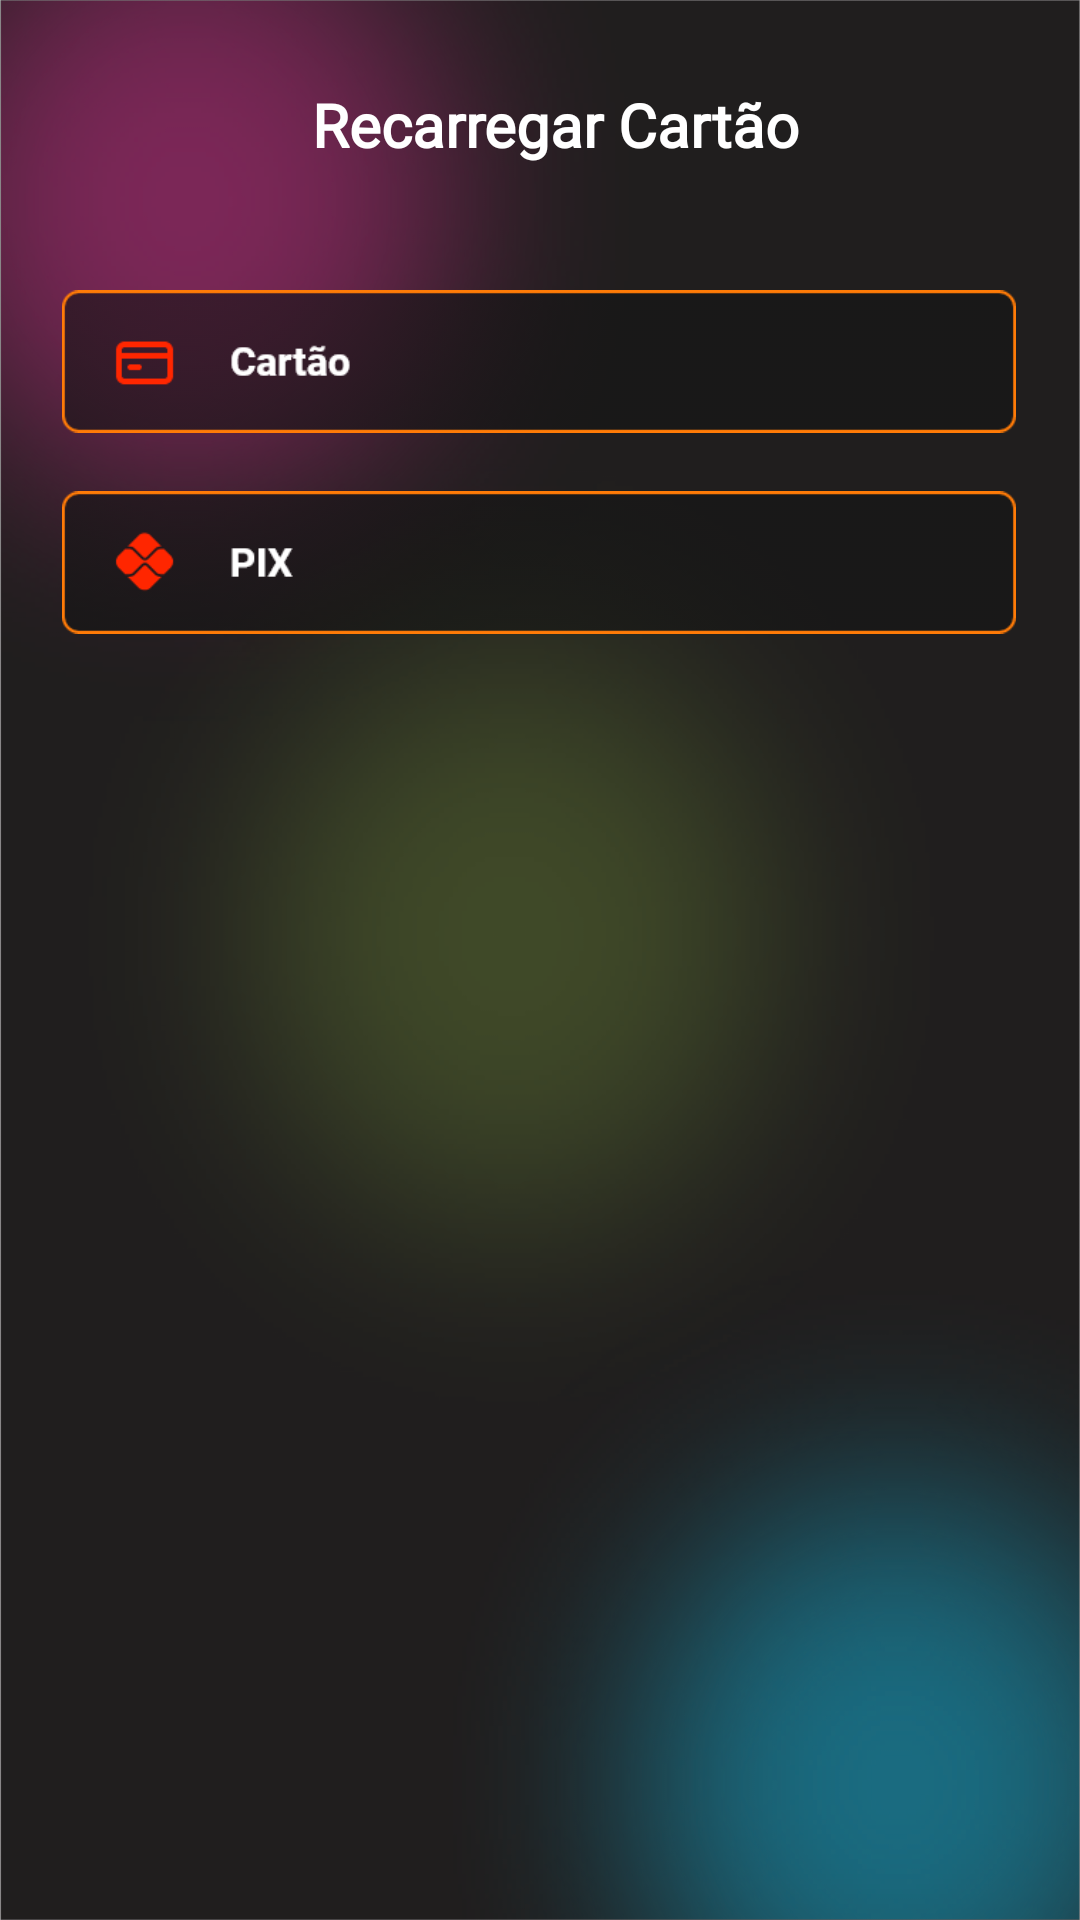

The Android layout XML behind this screen, and the referenced resources:
<!-- AndroidManifest.xml: application theme Theme.Dedalos -->
<!-- res/layout/fragment_recarregar.xml -->
<?xml version="1.0" encoding="utf-8"?>
<androidx.constraintlayout.widget.ConstraintLayout xmlns:android="http://schemas.android.com/apk/res/android"
    xmlns:app="http://schemas.android.com/apk/res-auto"
    xmlns:tools="http://schemas.android.com/tools"
    android:id="@+id/frameLayout4"
    android:layout_width="match_parent"
    android:layout_height="match_parent"
    android:background="@drawable/dedalosfundotodos"
    tools:context=".RecarregarFragment">

    <ImageView
        android:id="@+id/imageView18"
        android:layout_width="318dp"
        android:layout_height="67dp"
        android:layout_marginStart="33dp"
        android:layout_marginTop="32dp"
        android:layout_marginEnd="34dp"
        android:src="@drawable/grupo_35215"
        app:layout_constraintEnd_toEndOf="parent"
        app:layout_constraintStart_toStartOf="parent"
        app:layout_constraintTop_toBottomOf="@+id/textView9" />

    <ImageView
        android:id="@+id/imageView4"
        android:layout_width="16dp"
        android:layout_height="16dp"
        android:layout_marginStart="20dp"
        android:layout_marginTop="37dp"
        android:src="@drawable/backward_arrow"
        app:layout_constraintStart_toStartOf="parent"
        app:layout_constraintTop_toTopOf="parent" />

    <TextView
        android:id="@+id/textView9"
        android:layout_width="wrap_content"
        android:layout_height="wrap_content"
        android:layout_marginStart="68dp"
        android:layout_marginTop="28dp"
        android:fontFamily="@font/poppins_bold"
        android:text="Recarregar Cartão "
        android:textColor="@color/white"
        android:textSize="20sp"
        android:textStyle="bold"
        app:layout_constraintStart_toEndOf="@+id/imageView4"
        app:layout_constraintTop_toTopOf="parent" />

    <ImageView
        android:id="@+id/imageView17"
        android:layout_width="318dp"
        android:layout_height="67dp"
        android:layout_marginStart="33dp"
        android:layout_marginEnd="34dp"
        android:src="@drawable/grupo_35216"
        app:layout_constraintEnd_toEndOf="parent"
        app:layout_constraintStart_toStartOf="parent"
        app:layout_constraintTop_toBottomOf="@+id/imageView18" />


</androidx.constraintlayout.widget.ConstraintLayout>
<!-- resources referenced by this layout -->
<resources>
  <color name="white">#FFFFFFFF</color>
  <!-- drawable dedalosfundotodos: png bitmap (drawable, 706007 bytes) -->
  <!-- drawable grupo_35215: png bitmap (drawable, 4519 bytes) -->
  <!-- drawable grupo_35216: png bitmap (drawable, 4383 bytes) -->
  <style name="Theme.Dedalos" parent="Theme.MaterialComponents.DayNight.NoActionBar">
          
          <item name="colorPrimary">@color/purple_500</item>
          <item name="colorPrimaryVariant">@color/purple_700</item>
          <item name="colorOnPrimary">@color/white</item>
          <item name="android:windowNoTitle">true</item>
          <item name="android:windowActionBar">false</item>
  
          
          <item name="colorSecondary">@color/teal_200</item>
          <item name="colorSecondaryVariant">@color/teal_700</item>
          <item name="colorOnSecondary">@color/black</item>
          
          <item name="android:statusBarColor">@android:color/black</item>
          
      </style>
  <color name="purple_500">#FF6200EE</color>
  <color name="purple_700">#FF3700B3</color>
  <color name="teal_200">#FF03DAC5</color>
  <color name="teal_700">#FF018786</color>
  <color name="black">#FF000000</color>
</resources>
